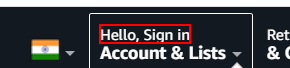
Workflow: web_rec2

Step 1: click on the element

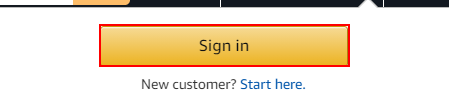
Step 2: click on the link

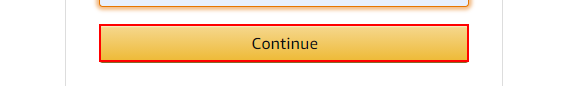
Step 3: click on the text box

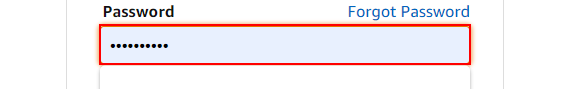
Step 4: type [Nothing] into the text box

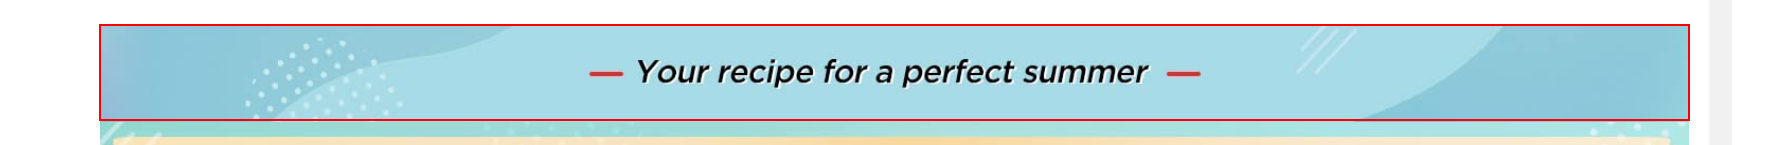
Step 5: click on the image

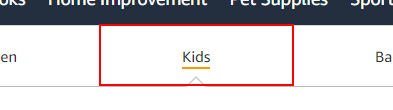
Step 6: click on the link 'Kids'